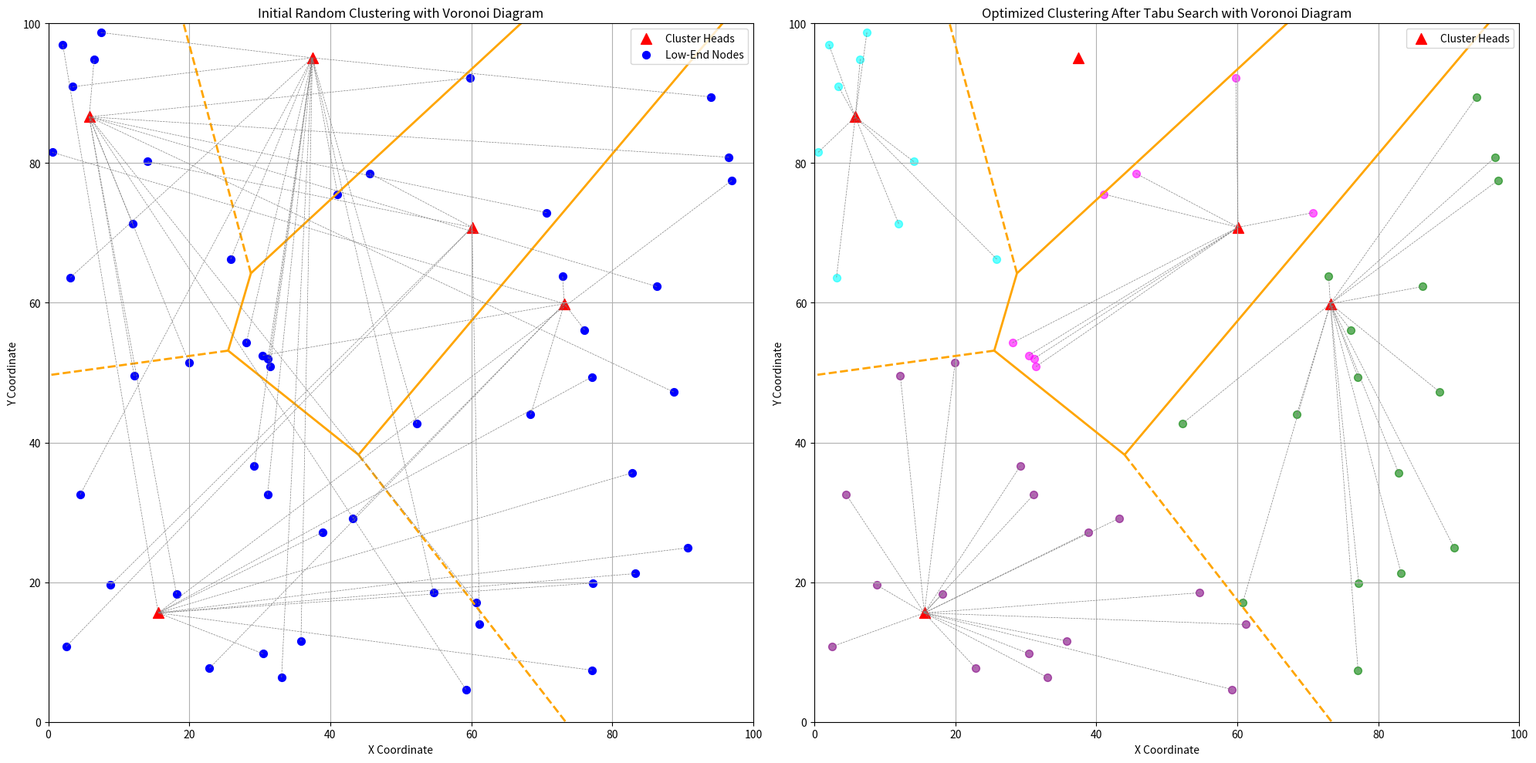

Source code (Python):
import numpy as np
import matplotlib.pyplot as plt
import sys
from scipy.spatial import Voronoi, voronoi_plot_2d
from scipy.spatial.distance import cdist
from scipy.spatial import KDTree, ConvexHull
from collections import deque
import random

# Function to get dynamic low-end nodes count from command line
def get_dynamic_low_end_nodes():
    try:
        # Try to get the first command-line argument as the number of low-end nodes
        return int(sys.argv[1])  # Get the number of low-end nodes from command line
    except IndexError:
        # If no argument is provided, use the default value
        print("Using default number of low-end nodes: 50")
        return 50  # Default to 50 if no argument is provided

# -------------------------------
# Part 1: Implementing the Voronoi Diagram with Random Initial Assignment
# -------------------------------

# Set a random seed for reproducibility
np.random.seed(42)

# Define the number of cluster heads (CH) and low-end (LE) nodes
num_ch = 5      # Number of cluster heads
num_le = get_dynamic_low_end_nodes()  # Number of low-end nodes dynamically
area_size = 100  # Size of the area (100x100 units)

# Generate random positions for cluster heads and low-end nodes within the area
ch_positions = np.random.rand(num_ch, 2) * area_size
le_positions = np.random.rand(num_le, 2) * area_size

# Generate Voronoi Diagram based on cluster heads' positions
vor = Voronoi(ch_positions)

# Randomly assign each low-end node to a cluster head
le_assignments_initial = np.random.randint(0, num_ch, num_le)

# Build initial clusters: a dictionary where each key is a cluster head index
clusters_initial = {i: [] for i in range(num_ch)}
for i, assignment in enumerate(le_assignments_initial):
    # Append the low-end node index to the corresponding cluster head's list
    clusters_initial[assignment].append(i)

# -------------------------------
# Data Collection: Calculate Hop Counts
# -------------------------------

# Build Connectivity Graph Based on Communication Range
communication_range = 30  # Maximum distance for nodes to communicate directly

# Combine cluster heads and low-end nodes into one array of positions
all_positions = np.vstack((ch_positions, le_positions))
num_nodes = num_ch + num_le  # Total number of nodes

# Initialize adjacency matrix to represent connectivity between nodes
adjacency_matrix = np.zeros((num_nodes, num_nodes), dtype=int)

# Calculate pairwise distances between all nodes (precompute for efficiency)
pairwise_distances = cdist(all_positions, all_positions, 'euclidean')

# Build adjacency matrix: nodes are connected if within communication range
for i in range(num_nodes):
    for j in range(i + 1, num_nodes):
        if pairwise_distances[i, j] <= communication_range:
            adjacency_matrix[i, j] = 1  # Mark as connected
            adjacency_matrix[j, i] = 1  # Undirected graph, so symmetric

# Function to calculate hop count from a node to a cluster head using BFS
def calculate_hop_count(node_index, ch_index, adjacency_matrix):
    visited = [False] * num_nodes  # Keep track of visited nodes
    queue = deque()
    queue.append((node_index, 0))  # Start from the node with 0 hops
    visited[node_index] = True  # Mark the starting node as visited

    while queue:
        current_node, hops = queue.popleft()  # Dequeue the next node
        if current_node == ch_index:
            return hops  # Reached the cluster head, return hop count
        # Explore neighbors
        for neighbor in range(num_nodes):
            if adjacency_matrix[current_node, neighbor] == 1 and not visited[neighbor]:
                visited[neighbor] = True  # Mark neighbor as visited
                queue.append((neighbor, hops + 1))  # Enqueue neighbor with incremented hop count
    return np.inf  # No path found to cluster head

# Calculate initial hop counts from each low-end node to its assigned cluster head
hop_counts_initial = np.zeros(num_le, dtype=int)
for i in range(num_le):
    le_node_index = num_ch + i  # Adjust index for all_positions array (after cluster heads)
    assigned_ch_index = le_assignments_initial[i]
    hop_counts_initial[i] = calculate_hop_count(le_node_index, assigned_ch_index, adjacency_matrix)

# -------------------------------
# Part 2: Applying Tabu Metaheuristic for Optimization
# -------------------------------

# Initialize the best solution setup with the initial assignments and hop counts
best_assignments = le_assignments_initial.copy()
best_hop_counts = hop_counts_initial.copy()
best_total_hops = hop_counts_initial.sum()
best_clusters = clusters_initial.copy()

# Build KDTree for cluster heads (used for efficient nearest neighbor queries)
kdtree_ch = KDTree(ch_positions)

# Tabu Search Parameters
tabu_list = []  # List to keep track of recent moves (to avoid cycling back)
max_tabu_size = 100  # Maximum size of the tabu list
num_iterations = 200  # Number of iterations for the tabu search
threshold = 0  # Threshold for accepting moves (only accept moves that do not increase hop count)
k_nearest = 3  # Number of nearest cluster heads to consider for reassignment

# Function to calculate the closest cluster head to a given low-end node
def calculate_distance_to_closest_cluster_head(node_index, ch_positions, le_positions):
    node_position = le_positions[node_index]
    # Calculate distances from the node to all cluster heads
    distances = np.linalg.norm(ch_positions - node_position, axis=1)
    closest_ch_index = np.argmin(distances)  # Index of the closest cluster head
    return closest_ch_index, distances[closest_ch_index]

# Enhancing the tabu search with proximity check
for iteration in range(num_iterations):
    improved = False  # Flag to check if any improvement is made in this iteration

    # Shuffle nodes to consider them in random order for diversification
    nodes = list(range(num_le))
    random.shuffle(nodes)

    # Single Move: Reassign nodes to the nearest cluster head based on distance
    for node in nodes:
        le_node_index = num_ch + node  # Adjust index for all_positions
        current_ch = best_assignments[node]
        current_hop_count = best_hop_counts[node]

        # Calculate the closest cluster head based on distance
        closest_ch_index, distance_to_closest_ch = calculate_distance_to_closest_cluster_head(node, ch_positions, le_positions)

        # If the closest cluster head is different from the current one, consider reassignment
        if closest_ch_index != current_ch:
            move = (node, current_ch, closest_ch_index)  # Define the move as a tuple
            if move in tabu_list:
                continue  # Skip moves that are in the Tabu list to avoid cycling

            # Tentatively reassign node to the closest cluster head
            tentative_assignments = best_assignments.copy()
            tentative_assignments[node] = closest_ch_index

            # Calculate new hop count after reassignment
            new_hop_count = calculate_hop_count(le_node_index, closest_ch_index, adjacency_matrix)

            # If the hop count improves or stays the same, accept the move
            if new_hop_count <= current_hop_count:
                best_assignments = tentative_assignments  # Update best assignments
                best_hop_counts[node] = new_hop_count  # Update hop counts
                best_total_hops = best_hop_counts.sum()  # Update total hop counts
                # Update Tabu list
                tabu_list.append(move)
                if len(tabu_list) > max_tabu_size:
                    tabu_list.pop(0)  # Maintain the tabu list size
                improved = True  # Mark that an improvement was made

    # The pairwise and cyclic exchanges can be implemented here for further optimization
    # For simplicity, they are omitted in this code, but they can be added following a similar pattern
    # Stop if no improvement was made in this iteration
    if not improved:
        break  # Exit the loop if no better solution is found

# -------------------------------
# Final Results
# -------------------------------

# Recalculate Hop Counts After Optimization
for i in range(num_le):
    le_node_index = num_ch + i  # Adjust index for all_positions
    assigned_ch_index = best_assignments[i]  # Get the assigned cluster head index
    best_hop_counts[i] = calculate_hop_count(le_node_index, assigned_ch_index, adjacency_matrix)

# Output the Results
initial_total_hops = hop_counts_initial.sum()
optimized_total_hops = best_hop_counts.sum()

print(f"Total Hop Counts Before Optimization: {initial_total_hops}")
print(f"Total Hop Counts After Optimization: {optimized_total_hops}")

# -------------------------------
# Visualization: Before and After Optimization
# -------------------------------

# Create a figure with two subplots side by side for comparison
fig, axes = plt.subplots(1, 2, figsize=(20, 10))

# ---------------------------
# Plot Initial Clustering
# ---------------------------
ax1 = axes[0]
# Plot Voronoi boundaries based on initial cluster head positions
voronoi_plot_2d(vor, ax=ax1, show_vertices=False, line_colors='orange', line_width=2, show_points=False)

# Plot Cluster Heads as red triangles
ax1.scatter(ch_positions[:, 0], ch_positions[:, 1], c='red', label='Cluster Heads', marker='^', s=100)
# Plot Low-End Nodes as blue circles
ax1.scatter(le_positions[:, 0], le_positions[:, 1], c='blue', label='Low-End Nodes', s=50)

# Connect each low-end node to its assigned cluster head with dashed gray lines
for i in range(num_le):
    ax1.plot([le_positions[i, 0], ch_positions[le_assignments_initial[i], 0]], 
             [le_positions[i, 1], ch_positions[le_assignments_initial[i], 1]], 
             color='gray', linestyle='--', linewidth=0.5)

# Set plot title and labels
ax1.set_title('Initial Random Clustering with Voronoi Diagram')
ax1.set_xlabel('X Coordinate')
ax1.set_ylabel('Y Coordinate')
ax1.set_xlim(0, area_size)
ax1.set_ylim(0, area_size)
ax1.legend()
ax1.grid(True)

# ---------------------------
# Plot Optimized Clustering
# ---------------------------
ax2 = axes[1]
# Plot Voronoi boundaries based on initial cluster head positions (same as before)
voronoi_plot_2d(vor, ax=ax2, show_vertices=False, line_colors='orange', line_width=2, show_points=False)

# Plot Cluster Heads without colored outlines
ax2.scatter(ch_positions[:, 0], ch_positions[:, 1], c='red', label='Cluster Heads', marker='^', s=100)

# Define colors for clusters (cycling through the list if more clusters than colors)
colors = ['blue', 'green', 'purple', 'cyan', 'magenta', 'yellow', 'orange', 'brown', 'pink', 'gray']

# Plot Low-End Nodes with optimized assignments, coloring by cluster
for i in range(num_le):
    assignment = best_assignments[i]  # Get the assigned cluster head index
    color = colors[assignment % len(colors)]  # Select color based on cluster head index
    ax2.scatter(le_positions[i, 0], le_positions[i, 1], c=color, marker='o', s=50, alpha=0.6)

    # Connect each low-end node to its assigned cluster head with dashed gray lines
    ax2.plot([le_positions[i, 0], ch_positions[assignment, 0]],
             [le_positions[i, 1], ch_positions[assignment, 1]],
             color='gray', linestyle='--', linewidth=0.5)

# Set plot title and labels
ax2.set_title('Optimized Clustering After Tabu Search with Voronoi Diagram')
ax2.set_xlabel('X Coordinate')
ax2.set_ylabel('Y Coordinate')
ax2.set_xlim(0, area_size)
ax2.set_ylim(0, area_size)
ax2.legend()
ax2.grid(True)

# Adjust layout and save the figure to a file
plt.tight_layout()
plt.savefig('voronoi_optimization_updated.png', dpi=300)
plt.show()
